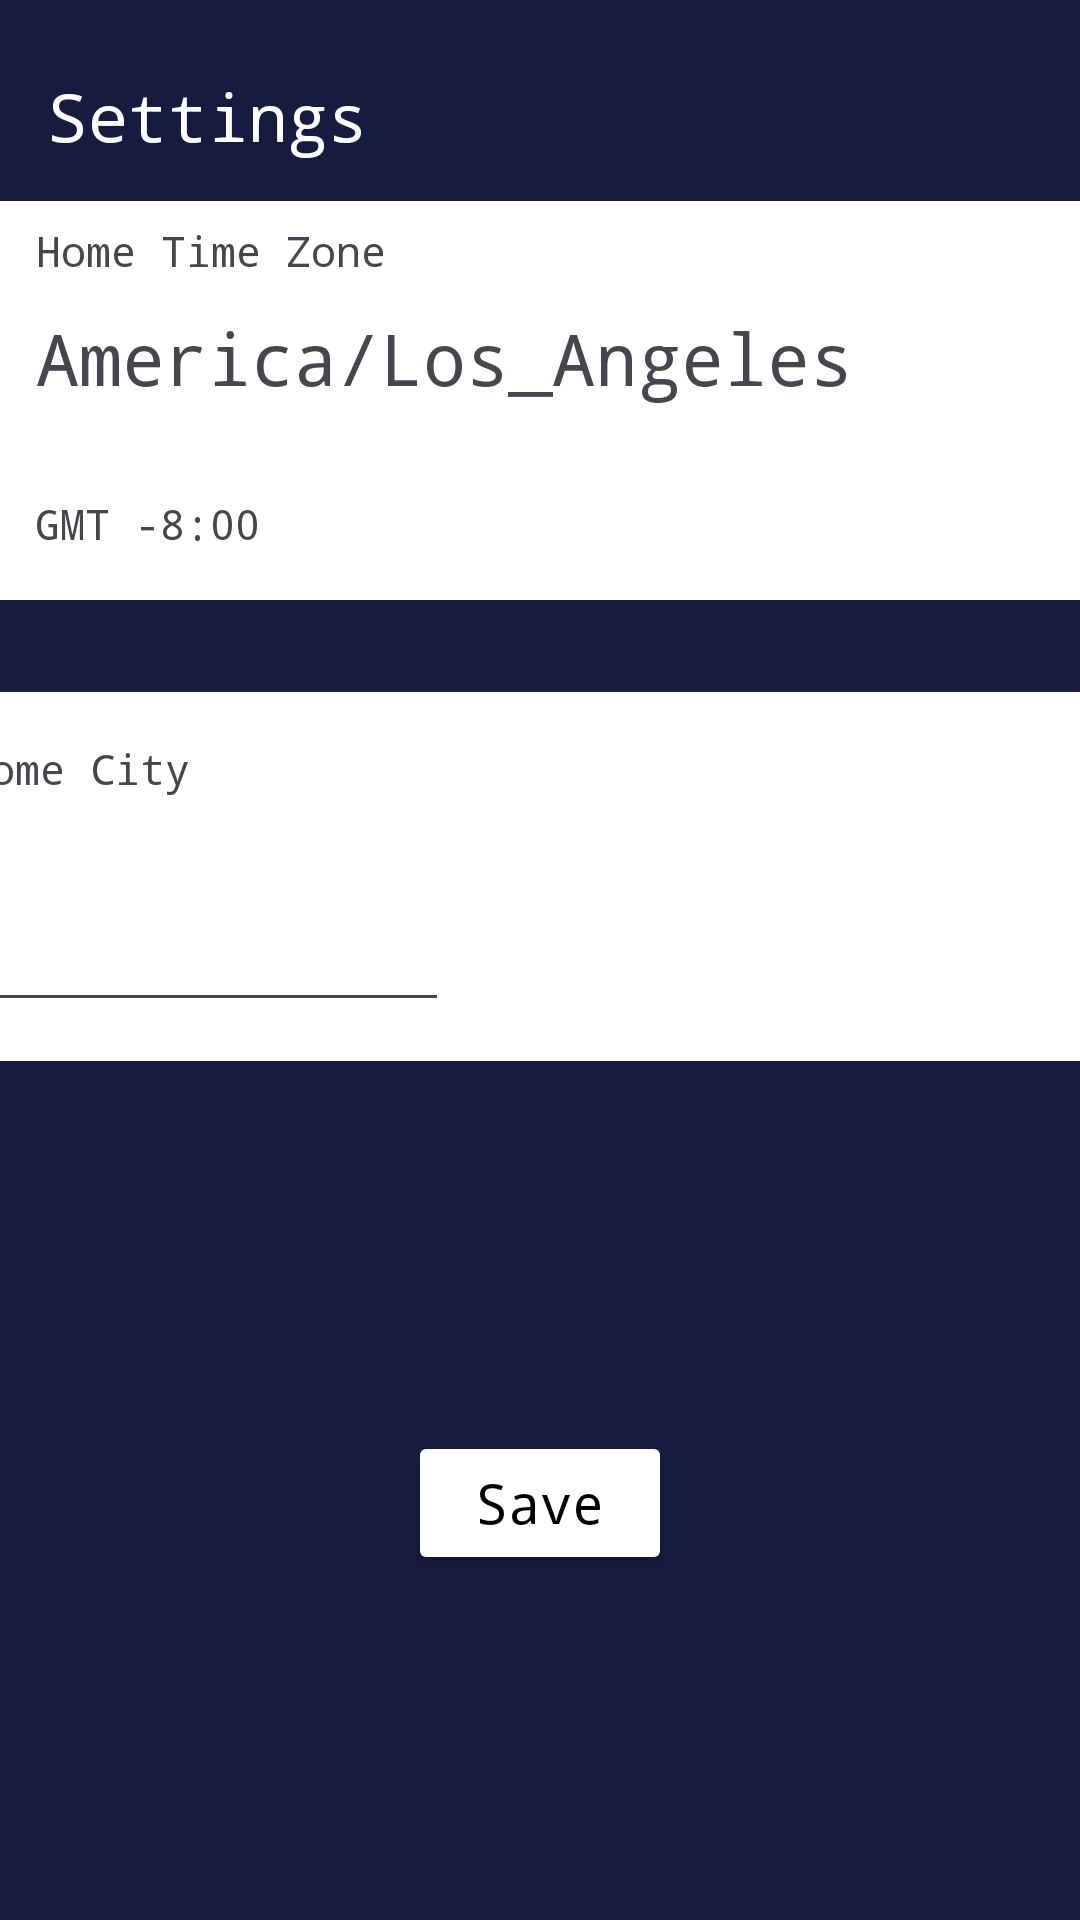

The Android layout XML behind this screen, and the referenced resources:
<!-- AndroidManifest.xml: application theme Theme.EmptyViewsTemplate -->
<!-- res/layout/activity_hits.xml -->
<?xml version="1.0" encoding="utf-8"?>
<androidx.constraintlayout.widget.ConstraintLayout xmlns:android="http://schemas.android.com/apk/res/android"
    xmlns:app="http://schemas.android.com/apk/res-auto"
    xmlns:tools="http://schemas.android.com/tools"
    android:id="@+id/relativeLayout"
    android:layout_width="match_parent"
    android:layout_height="match_parent"
    android:background="#FF151C3F"
    tools:context=".HitsActivity">


    <TextView
        android:id="@+id/msg"
        android:layout_width="wrap_content"
        android:layout_height="wrap_content"
        android:layout_marginStart="16dp"
        android:layout_marginTop="24dp"
        android:fontFamily="monospace"
        android:text="Settings"
        android:textColor="#FFFFFF"
        android:textSize="22dp"
        app:layout_constraintStart_toStartOf="parent"
        app:layout_constraintTop_toTopOf="parent" />

    <Button
        android:id="@+id/btn_sm"
        android:layout_width="wrap_content"
        android:layout_height="wrap_content"
        android:layout_marginStart="158dp"
        android:layout_marginEnd="158dp"
        android:layout_marginBottom="115dp"
        android:backgroundTint="#FFFFFF"
        android:fontFamily="monospace"
        android:onClick="mainActivity"
        android:text="Save"
        android:textAllCaps="false"
        android:textColor="#000000"
        android:textSize="18dp"
        app:layout_constraintBottom_toBottomOf="parent"
        app:layout_constraintEnd_toEndOf="parent"
        app:layout_constraintStart_toStartOf="parent" />

    <androidx.constraintlayout.widget.ConstraintLayout
        android:id="@+id/constraintLayout2"
        android:layout_width="412dp"
        android:layout_height="123dp"
        android:layout_marginTop="34dp"
        android:layout_marginBottom="198dp"
        android:background="#FFFFFF"
        app:layout_constraintBottom_toTopOf="@+id/btn_sm"
        app:layout_constraintEnd_toEndOf="parent"
        app:layout_constraintHorizontal_bias="0.516"
        app:layout_constraintStart_toStartOf="parent"
        app:layout_constraintTop_toBottomOf="@+id/constraintLayout"
        app:layout_constraintVertical_bias="0.045"
        tools:ignore="MissingConstraints">

        <TextView
            android:id="@+id/textViewTimeHours"
            android:layout_width="wrap_content"
            android:layout_height="wrap_content"
            android:fontFamily="monospace"
            android:text="Home City"
            app:layout_constraintBottom_toBottomOf="parent"
            app:layout_constraintEnd_toEndOf="parent"
            app:layout_constraintHorizontal_bias="0.044"
            app:layout_constraintStart_toStartOf="parent"
            app:layout_constraintTop_toTopOf="parent"
            app:layout_constraintVertical_bias="0.153" />

        <EditText
            android:id="@+id/textView8"
            android:layout_width="161dp"
            android:layout_height="63dp"
            android:layout_marginStart="16dp"
            android:layout_marginTop="14dp"
            android:layout_marginEnd="276dp"
            android:layout_marginBottom="15dp"
            android:fontFamily="monospace"
            android:textSize="28dp"
            app:layout_constraintBottom_toBottomOf="parent"
            app:layout_constraintEnd_toEndOf="parent"
            app:layout_constraintHorizontal_bias="0.025"
            app:layout_constraintStart_toStartOf="parent"
            app:layout_constraintTop_toBottomOf="@+id/textViewTimeHours"
            tools:text="Baltimore" />


    </androidx.constraintlayout.widget.ConstraintLayout>

    <androidx.constraintlayout.widget.ConstraintLayout
        android:id="@+id/constraintLayout"
        android:layout_width="409dp"
        android:layout_height="133dp"
        android:background="#FFFFFF"
        app:layout_constraintBottom_toBottomOf="parent"
        app:layout_constraintTop_toTopOf="parent"
        app:layout_constraintVertical_bias="0.132"
        tools:ignore="MissingConstraints"
        tools:layout_editor_absoluteX="1dp">

        <Spinner
            android:id="@+id/spinner1"
            android:layout_width="48dp"
            android:layout_height="48dp"
            app:layout_constraintBottom_toBottomOf="parent"
            app:layout_constraintEnd_toEndOf="parent"
            app:layout_constraintHorizontal_bias="1.0"
            app:layout_constraintStart_toEndOf="@+id/textView4"
            app:layout_constraintTop_toTopOf="parent"
            app:layout_constraintVertical_bias="1.0" />

        <TextView
            android:id="@+id/textView2"
            android:layout_width="wrap_content"
            android:layout_height="wrap_content"
            android:fontFamily="monospace"
            android:text="Home Time Zone"
            app:layout_constraintBottom_toBottomOf="parent"
            app:layout_constraintEnd_toEndOf="parent"
            app:layout_constraintHorizontal_bias="0.041"
            app:layout_constraintStart_toStartOf="parent"
            app:layout_constraintTop_toTopOf="parent"
            app:layout_constraintVertical_bias="0.061" />

        <TextView
            android:id="@+id/textView3"
            android:layout_width="wrap_content"
            android:layout_height="wrap_content"
            android:fontFamily="monospace"
            android:text="America/Los_Angeles"
            android:textSize="24sp"
            app:layout_constraintBottom_toBottomOf="parent"
            app:layout_constraintEnd_toEndOf="parent"
            app:layout_constraintHorizontal_bias="0.089"
            app:layout_constraintStart_toStartOf="parent"
            app:layout_constraintTop_toBottomOf="@+id/textView2"
            app:layout_constraintVertical_bias="0.133" />

        <TextView
            android:id="@+id/textView4"
            android:layout_width="wrap_content"
            android:layout_height="wrap_content"
            android:layout_marginEnd="306dp"
            android:layout_marginBottom="1dp"
            android:fontFamily="monospace"
            android:text="GMT -8:00"
            app:layout_constraintBottom_toBottomOf="parent"
            app:layout_constraintEnd_toEndOf="parent"
            app:layout_constraintHorizontal_bias="0.421"
            app:layout_constraintStart_toStartOf="parent"
            app:layout_constraintTop_toTopOf="parent"
            app:layout_constraintVertical_bias="0.867" />


    </androidx.constraintlayout.widget.ConstraintLayout>


</androidx.constraintlayout.widget.ConstraintLayout>
<!-- resources referenced by this layout -->
<resources>
  <style name="Theme.EmptyViewsTemplate" parent="Base.Theme.EmptyViewsTemplate" />
  <style name="Base.Theme.EmptyViewsTemplate" parent="Theme.Material3.DayNight.NoActionBar">
          
          
          <item name="colorPrimary">@color/colorPrimary</item>
          <item name="colorPrimaryDark">@color/colorPrimaryDark</item>
          <item name="colorAccent">@color/colorAccent</item>
      </style>
  <color name="colorPrimary">#008577</color>
  <color name="colorPrimaryDark">#00574B</color>
  <color name="colorAccent">#D81B60</color>
</resources>
